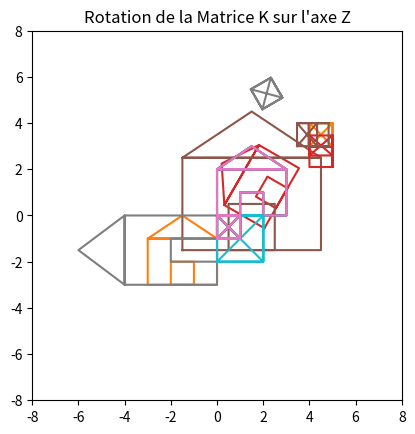

The matplotlib source for this figure:
import numpy as np
import matplotlib.pyplot as plt

#-----------Partie 1-----------

M = np.array([[0, 1, 1, 2, 2, 1, 3, 3, 1.5, 0, 3, 0, 0], [0, 0, 1, 1, 0, 0, 0, 2, 3, 2, 2, 2, 0]])
#Nous transformons la matrice M en matrice homogène noté K
K = np.array([[0, 1, 1, 2, 2, 1, 3, 3, 1.5, 0, 3, 0, 0], [0, 0, 1, 1, 0, 0, 0, 2, 3, 2, 2, 2, 0], [1, 1, 1, 1, 1, 1, 1, 1, 1, 1, 1, 1, 1]])

#T Matrice de translation
#1, 0, ux
#0, 1, uy
#0, 0, 1
def trans(ux, uy, K):
    T=[[1,0,ux],[0,1,uy],[0,0,1]]
    RH=np.dot(T,K)
    return RH

#Déplace le centre de la matrice en 0 0
#T Matrice de rotation
#cos(θ), -sin(θ), 0
#sin(θ), cos(θ) , 0
#0     , 0      , 1
#Ramène le centre en xc yc
def rot(xc, yc, teta, K):
    cosTeta = np.cos(teta)
    sinTeta = np.sin(teta)
    RH = trans(-xc, -yc, K)
    T=[[cosTeta,-sinTeta,0],[sinTeta,cosTeta,0],[0,0,1]]
    RH=np.dot(T,RH)
    RH = trans(xc, yc, RH)
    return RH

#Déplace le centre de la matrice en 0 0
#T Matrice d'homothetie
#θ, 0, 0
#0, θ, 0
#0, 0, 1
#Ramène le centre en xc yc
def homo(xc, yc, k, K):
    RH = trans(-xc, -yc, K)
    T=[[k,0 ,0],[0,k,0],[0,0,1]]
    RH=np.dot(T,RH)
    RH = trans(xc, yc, RH)
    return RH

#T Tentative de Matrice de dilatation
#H = u[0]*x + u[1]*y+(xa/u[0])
def dila(xc, yc, lamb, u, v, K):
    Toa = [[u[0], 0, 0],[u[1], 1, 0],[0, 0, 1]]
    Tao = [[-u[0], 0, 0],[-u[1], 1, 0],[0, 0, 1]]
    Math1 = [[u[0],v[0], 0],[u[1], v[1], 0],[0, 0, 1]]
    Homo = [[1, 0, 0], [0, lamb, 0], [0, 0, 1]]
    Math3 = [[-u[1],-v[1], 0],[u[0], v[0], 0],[0, 0, 1]]
    result = np.dot(Tao,K)
    result = np.dot(Math1,result)
    result = np.dot(Homo,result)
    result = np.dot(Math3,result)
    return np.dot(Toa,result)
#-----------Partie 2-----------

O = np.array([[0], [0], [0], [1]])
A = np.array([[1], [0], [0], [1]])
B = np.array([[1], [-1], [0], [1]])
C = np.array([[0], [-1], [0], [1]])
D = np.array([[0], [0], [1], [1]])
E = np.array([[1], [0], [1], [1]])
F = np.array([[1], [-1], [1], [1]])
G = np.array([[0], [-1], [1], [1]])
K3D=np.concatenate((O,A,B,C,O,D,E,A,E,F,B,F,G,D,O,B,A,C),axis=1)

#Converti un matrice K 3D et retourne une matrice 2D
#soit d la distance de la camera
def convertTo2D(dCamera, K):
    print(K)
    convertMat = np.array([[1, 0, 0, 0], [0, 1, 0, 0], [0, 0, -1/dCamera, 1]])
    print(convertMat)
    return np.dot(convertMat, K)

#T Matrice de translation
#1, 0, 0, ux
#0, 1, 0, uy
#0, 0, 1, uz
#0, 0, 0, 1
def trans3D(ux, uy, uz, K):
    T=[[1, 0, 0, ux],[0, 1, 0, uy],[0, 0, 1, uz], [0, 0, 0, 1]]
    RH=np.dot(T,K)
    return RH

#Déplace le centre de la matrice en 0 0 0
#T Matrice d'homothetie
#θ, 0, 0, 0
#0, θ, 0, 0
#0, 0, θ, 0
#0, 0, 0, 1
#Ramène le centre en xo yo, zo
def homo3D(xo, yo, zo, rap, K):
    K3D = trans3D(-xo, -yo, -zo, K)

    T= np.array([[rap, 0, 0, 0], [0, rap, 0, 0], [0, 0, rap, 0], [0, 0, 0, 1]])
    K3D = np.dot(T, K3D)
    return trans3D(xo, yo, zo, K3D)

#Déplace le centre de la matrice en 0 0 0
#T Matrice de rotation en Z
#cos(θ), -sin(θ), 0, 0
#sin(θ), cos(θ) , 0 ,0
#0     , 0      , 1, 0
#0     , 0      , 0, 1
#Ramène le centre en xo yo zo
def rotateZ3D(xo, yo, zo, teta, K):
    cosT = np.cos(teta)
    sinT = np.sin(teta)

    KH = trans3D(-xo, -yo, -zo, K)
    
    T= np.array([[cosT, -sinT, 0, 0], [sinT, cosT, 0, 0], [0, 0, 1, 0], [0, 0, 0, 1]])
    
    KH = np.dot(T, KH)

    return trans3D(xo, yo, zo, KH)

#Déplace le centre de la matrice en 0 0 0
#T Matrice de rotation en Y
#cos(θ) , 0        , sin(θ), 0
#0      , 1        , 0     , 0
#-sin(θ), 0        , cos(θ), 0
#0      , 0        , 0     , 1
#Ramène le centre en xo yo zo
def rotateY3D(xo, yo, zo, teta, K):
    cosT = np.cos(teta)
    sinT = np.sin(teta)

    KH = trans3D(-xo, -yo, -zo, K)
    
    T= np.array([[cosT, 0, sinT, 0], [0, 1, 0, 0], [-sinT, 0, cosT, 0], [0, 0, 0, 1]])
    
    KH = np.dot(T, KH)

    return trans3D(xo, yo, zo, KH)

#Déplace le centre de la matrice en 0 0 0
#T Matrice de rotation en X
#1      , 0     , 0      , 0
#0      , cos(θ), -sin(θ), 0
#0      , sin(θ), cos(θ) , 0
#0      , 0     , 0      , 1
#Ramène le centre en xo yo zo
def rotateX3D(xo, yo, zo, teta, K):
    cosT = np.cos(teta)
    sinT = np.sin(teta)

    KH = trans3D(-xo, -yo, -zo, K)
    
    T= np.array([[1, 0, 0, 0], [0, cosT, -sinT, 0], [0, sinT, cosT, 0], [0, 0, 0, 1]])
    
    KH = np.dot(T, KH)

    return trans3D(xo, yo, zo, KH)

#-----------Rendering2D-----------    

#Render une transformation
def renderer(title, RH):
    #Rend le repère orthonormé
    ax = plt.gca()
    ax.set_aspect('equal', adjustable='box')

    plt.title(title)
    plt.plot(K[0,:],K[1,:],RH[0,:],RH[1,:])
    plt.axis([-8,8,-8,8])
    plt.show()

#Affiche la matrice M ainsi que sa translation RH de -3 -3
RH = trans(-3, -3, K)
renderer('Translation de la Matrice M', RH)

#Affiche la matrice M ainsi que sa rotation RH de pi/3 et de centre de rotation 1.5, 1.5
RH = rot(1.5, 1.5, np.pi/3, K)
renderer('Rotation de la Matrice M', RH)

#Affiche la matrice M ainsi que son homothetie de centre 1.5, 1.5 et de rapport 2
RH = homo(1.5, 1.5, 2, K)
renderer('Homothétie de la Matrice M', RH)

#Affiche la matrice M ainsi qu'une tententative de dilatation RH
RH = dila(1.5, 1.5, 2, (1,0), (0,1), K)
renderer('Tentative de Dilatation de la Matrice M', RH)

#-----------Rendering 3D-----------

def renderer3D(title, RH3D):
    #Rend le repère orthonormé
    ax = plt.gca()
    ax.set_aspect('equal', adjustable='box')

    plt.title(title)
    plt.plot(K3D[0,:],K3D[1,:],RH3D[0,:],RH3D[1,:])
    plt.axis([-8,8,-8,8])
    plt.show()

#Affiche la matrice K ainsi que son homothetie de centre 0, 0, 0 et de rapport 2
RH3D = homo3D(0, 0, 0, 2, K3D)
renderer3D("Homothétie de la Matrice K", RH3D)

#Affiche la matrice K ainsi que sa translation de 4, 4, 0
RH3D = trans3D(4, 4, 0, K3D)
renderer3D("Translation de la Matrice K", RH3D)

#Pour les rotations, une translation 4, 4, 0 a étais effectué pour aider à la lisibilité.
#Affiche la matrice K ainsi que sa rotation de centre 0, 0, 0 et d'axe X
RH3D = trans3D(4, 4, 0, K3D)
RH3D = rotateX3D(0, 0, 0, np.pi/6, RH3D)
renderer3D("Rotation de la Matrice K sur l'axe X", RH3D)

#Affiche la matrice K ainsi que sa rotation de centre 0, 0, 0 et d'axe Y
RH3D = trans3D(4, 4, 0, K3D)
RH3D = rotateY3D(0, 0, 0, np.pi/6, RH3D)
renderer3D("Rotation de la Matrice K sur l'axe Y", RH3D)

#Affiche la matrice K ainsi que sa rotation de centre 0, 0, 0 et d'axe Z
RH3D = trans3D(4, 4, 0, K3D)
RH3D = rotateZ3D(0, 0, 0, np.pi/6, RH3D)
renderer3D("Rotation de la Matrice K sur l'axe Z", RH3D)